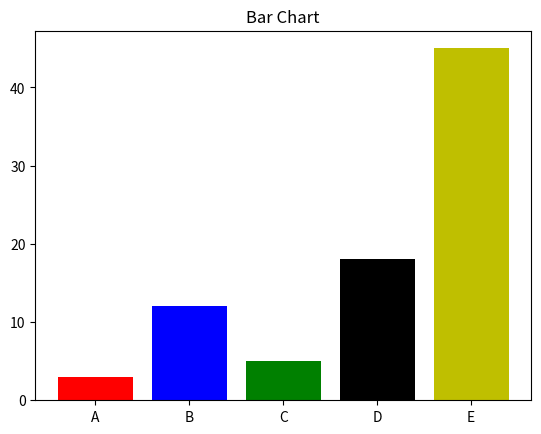

Reproduce this figure in Python.
import matplotlib.pyplot as plt

y = [3, 12, 5, 18, 45]
x = ["A", "B", "C", "D", "E"]
c = ['r', 'b', 'g', 'k', 'y']

plt.bar(x, y, color=c)
plt.title("Bar Chart")

plt.show()